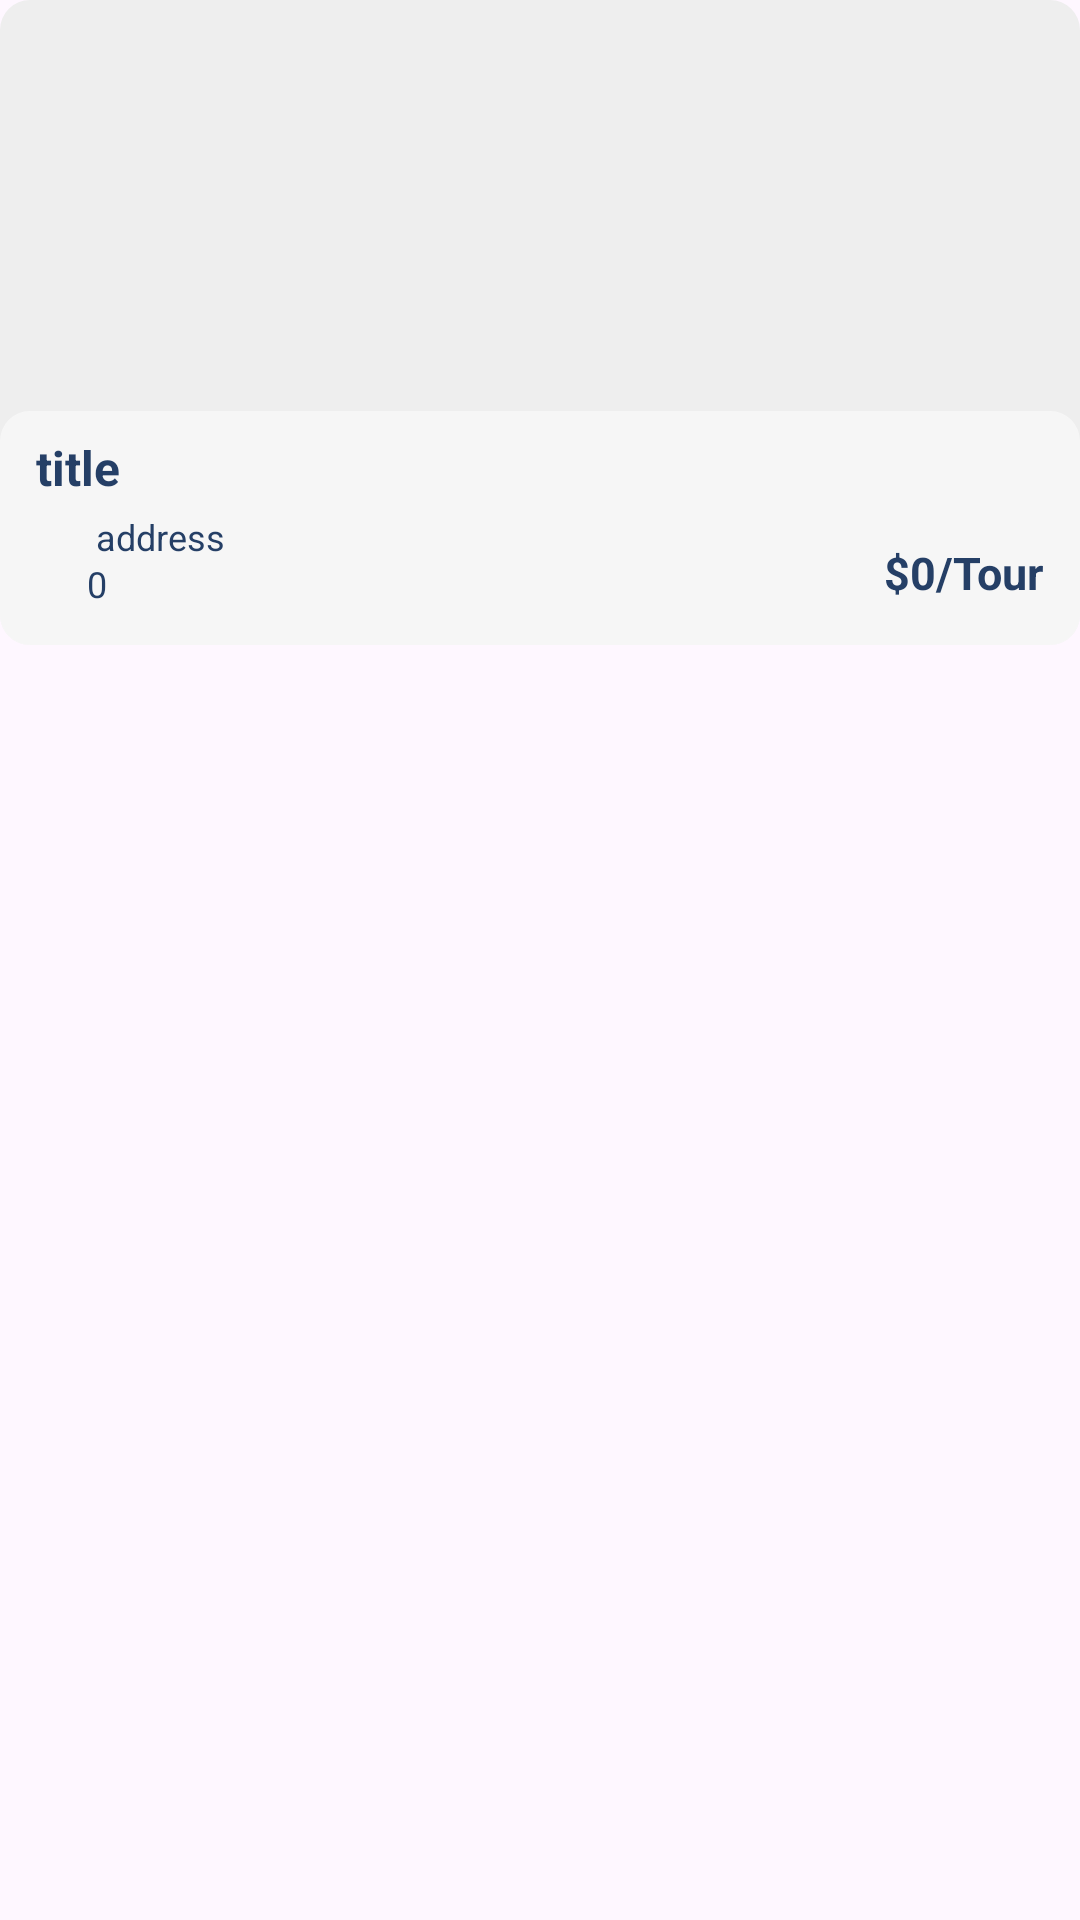

Layout XML and referenced resources for this Android screen:
<!-- AndroidManifest.xml: application theme Theme.TravelAppGoBuddy -->
<!-- res/layout/viewholder_popular.xml -->
<?xml version="1.0" encoding="utf-8"?>
<androidx.constraintlayout.widget.ConstraintLayout
    xmlns:android="http://schemas.android.com/apk/res/android"
    xmlns:app="http://schemas.android.com/apk/res-auto"
    xmlns:tools="http://schemas.android.com/tools"
    android:layout_width="match_parent"
    android:layout_height="wrap_content"
    android:layout_margin="8dp"
    android:clickable="true"
    android:focusable="true"
    android:foreground="?attr/selectableItemBackground">

    <com.google.android.material.imageview.ShapeableImageView
        android:id="@+id/pic"
        android:layout_width="0dp"
        android:layout_height="215dp"
        android:background="#EEEEEE"
        android:scaleType="centerCrop"
        app:layout_constraintEnd_toEndOf="parent"
        app:layout_constraintStart_toStartOf="parent"
        app:layout_constraintTop_toTopOf="parent"
        app:shapeAppearanceOverlay="@style/circleImageView"
        tools:srcCompat="@tools:sample/backgrounds/scenic" />

    <androidx.constraintlayout.widget.ConstraintLayout
        android:id="@+id/constraintLayout"
        android:layout_width="0dp"
        android:layout_height="78dp"
        android:background="@drawable/white_half_bg"
        android:paddingStart="4dp"
        android:paddingTop="4dp"
        android:paddingEnd="4dp"
        android:paddingBottom="6dp"
        app:layout_constraintBottom_toBottomOf="@+id/pic"
        app:layout_constraintEnd_toEndOf="parent"
        app:layout_constraintStart_toStartOf="parent">

        <TextView
            android:id="@+id/titleTxt"
            android:layout_width="0dp"
            android:layout_height="wrap_content"
            android:layout_marginStart="8dp"
            android:layout_marginTop="4dp"
            android:layout_marginEnd="8dp"
            android:ellipsize="end"
            android:maxLines="1"
            android:text="title"
            android:textColor="@color/darkBlue"
            android:textSize="16sp"
            android:textStyle="bold"
            app:layout_constraintEnd_toStartOf="@id/priceTxt"
            app:layout_constraintStart_toStartOf="parent"
            app:layout_constraintTop_toTopOf="parent" />

        <ImageView
            android:id="@+id/imageView2"
            android:layout_width="16dp"
            android:layout_height="16dp"
            android:layout_marginStart="8dp"
            android:layout_marginTop="4dp"
            app:layout_constraintStart_toStartOf="parent"
            app:layout_constraintTop_toBottomOf="@id/titleTxt"
            app:srcCompat="@drawable/location" />

        <TextView
            android:id="@+id/addressTxt"
            android:layout_width="0dp"
            android:layout_height="wrap_content"
            android:layout_marginStart="4dp"
            android:layout_marginEnd="8dp"
            android:ellipsize="end"
            android:maxLines="1"
            android:text="address"
            android:textColor="@color/darkBlue"
            android:textSize="12sp"
            app:layout_constraintBottom_toBottomOf="@id/imageView2"
            app:layout_constraintEnd_toEndOf="parent"
            app:layout_constraintStart_toEndOf="@id/imageView2"
            app:layout_constraintTop_toTopOf="@id/imageView2" />

        <ImageView
            android:id="@+id/imageView3"
            android:layout_width="13dp"
            android:layout_height="13dp"
            android:layout_marginStart="8dp"
            android:layout_marginBottom="8dp"
            app:layout_constraintBottom_toBottomOf="parent"
            app:layout_constraintStart_toStartOf="parent"
            app:srcCompat="@drawable/star" />

        <TextView
            android:id="@+id/scoreTxt"
            android:layout_width="wrap_content"
            android:layout_height="wrap_content"
            android:layout_marginStart="4dp"
            android:text="0"
            android:textColor="@color/darkBlue"
            android:textSize="12sp"
            app:layout_constraintBottom_toBottomOf="@+id/imageView3"
            app:layout_constraintStart_toEndOf="@+id/imageView3"
            app:layout_constraintTop_toTopOf="@+id/imageView3" />

        <TextView
            android:id="@+id/priceTxt"
            android:layout_width="wrap_content"
            android:layout_height="wrap_content"
            android:layout_marginEnd="8dp"
            android:layout_marginBottom="8dp"
            android:text="$0/Tour"
            android:textColor="@color/darkBlue"
            android:textSize="15sp"
            android:textStyle="bold"
            app:layout_constraintBottom_toBottomOf="parent"
            app:layout_constraintEnd_toEndOf="parent" />

    </androidx.constraintlayout.widget.ConstraintLayout>

</androidx.constraintlayout.widget.ConstraintLayout>
<!-- resources referenced by this layout -->
<resources>
  <color name="darkBlue">#253f66</color>
  <!-- drawable white_half_bg (drawable) -->
  <?xml version="1.0" encoding="utf-8"?>
  <selector xmlns:android="http://schemas.android.com/apk/res/android">
  <item>
      <shape android:shape="rectangle">
          <solid android:color="#80ffffff"/>
          <corners android:radius="10dp"/>
      </shape>
  </item>
  </selector>
  <style name="circleImageView" parent="">
          <item name="cornerFamily">rounded</item>
          <item name="cornerSize">10dp</item>
      </style>
  <style name="Theme.TravelAppGoBuddy" parent="Base.Theme.TravelAppGoBuddy" />
  <style name="Base.Theme.TravelAppGoBuddy" parent="Theme.Material3.DayNight.NoActionBar">
          
          
      </style>
</resources>
